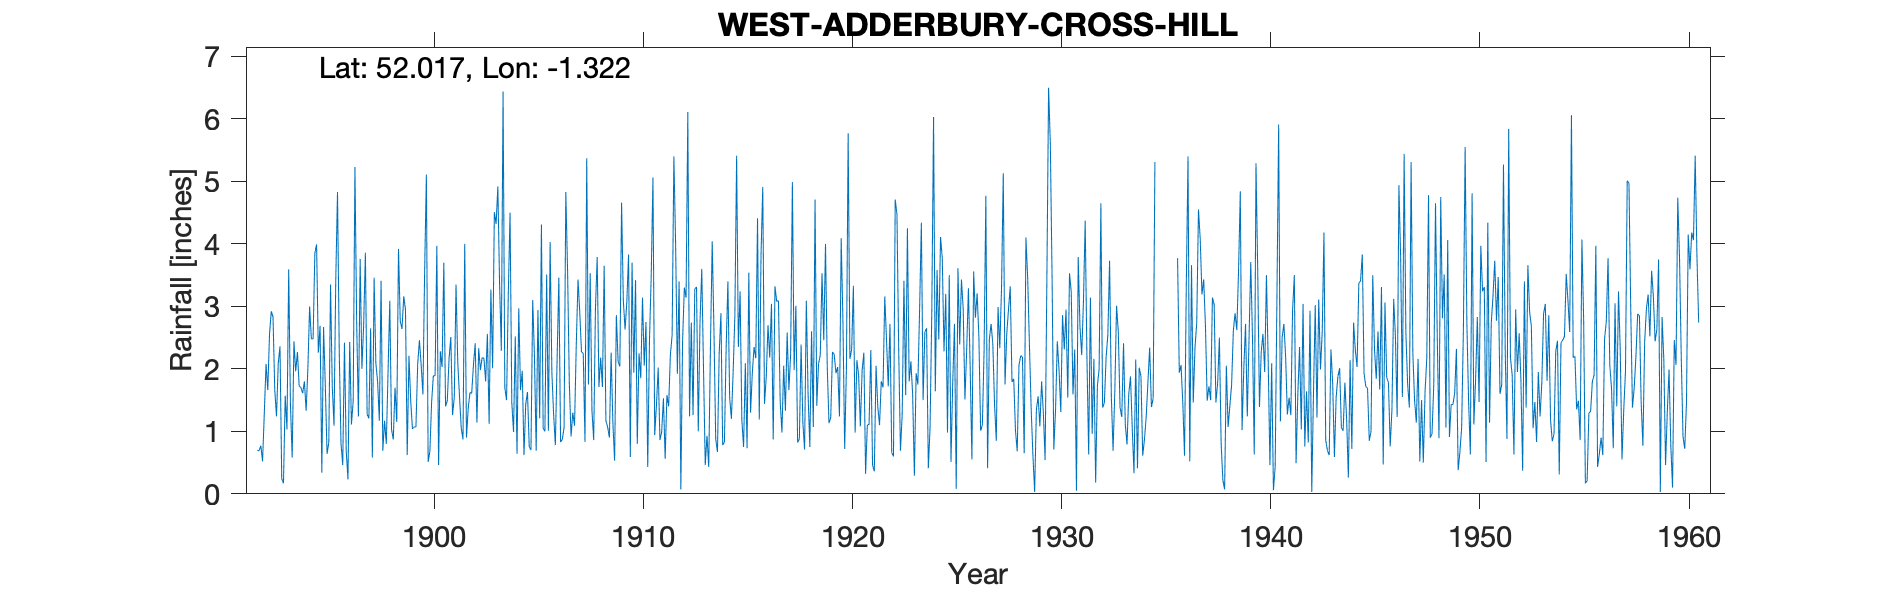

The table this chart was drawn from, first rows:
WEST-ADDERBURY-CROSS-HILL, , , , , , , , , , , , , , , , , , , , , , , 
Grid ref, SP466356, Long, -1.322, Lat, 52.02, Elevation, 338, ft, , , , , , , , , , , , , , , 
Station no, 1064, , , , , , , , , , , , , , , , , , , , , , 
, 1890, 1891, 1892, 1893, 1894, 1895, 1896, 1897, 1898, 1899, 1900, 1901, 1902, 1903, 1904, 1905, 1906, 1907, 1908, 1909, 1910, 1911, 1912
January, , , 0.7, 2.09, 1.73, 2.69, 0.81, 2, 0.69, 3.16, 3.57, 1.4, 0.9, 2.56, 3.2, 0.76, 4.03, 0.92, 1.33, 1.14, 1.94, 0.94, 4
February, , , 0.69, 2.36, 1.7, 0.34, 0.46, 2.7, 1.17, 2.95, 5.11, 1.49, 1.37, 1.12, 4.5, 0.7, 1.94, 1.3, 0.86, 0.53, 3.42, 1.42, 1.92
March, , , 0.77, 0.24, 1.61, 2.67, 2.42, 3.86, 0.8, 0.62, 0.51, 2.16, 1.62, 3.27, 1.46, 3.1, 1.27, 1.09, 2.97, 2.86, 0.8, 2.02, 3.4
April, , , 0.52, 0.17, 1.8, 1.74, 0.69, 1.27, 1.95, 2.21, 0.68, 2.51, 1.61, 2.01, 0.99, 2.21, 0.78, 2.39, 3.79, 2.12, 2.25, 0.86, 0.07
May, , , 1.29, 1.57, 1.33, 0.64, 0.23, 1.21, 3.09, 1.49, 1.47, 1.26, 2.06, 4.51, 2.52, 0.69, 2.15, 3.43, 1.71, 2.04, 1.85, 0.99, 2.45
June, , , 2.08, 1.03, 2.01, 0.82, 2.43, 2.65, 1.03, 1.04, 1.89, 1.54, 2.41, 4.32, 0.64, 2.94, 3.46, 2.9, 2.18, 4.66, 3.14, 1.53, 3.3
July, , , 1.66, 3.59, 3, 3.35, 1.11, 0.58, 0.87, 1.07, 1.89, 3.35, 1.14, 4.92, 2.97, 1.21, 0.83, 2.27, 1.71, 3.09, 2.05, 0.56, 3.14
August, , , 2.56, 1.42, 2.48, 1.72, 1.49, 3.46, 1.7, 1.07, 3.97, 2.1, 2.33, 3.35, 1.66, 4.31, 0.87, 2.25, 3.65, 2.63, 2.75, 1.58, 6.11
September, , , 2.92, 0.58, 2.48, 1.09, 5.23, 2.09, 1.15, 2.07, 0.46, 1.56, 1.98, 2.29, 1.97, 1.05, 1.06, 0.83, 1.17, 3.07, 0.43, 1.4, 1.24
October, , , 2.83, 2.44, 3.85, 3.42, 2.74, 1.8, 3.92, 2.46, 2.28, 1.05, 2.18, 6.44, 0.62, 1, 4.83, 5.37, 1.07, 3.83, 2.45, 2.23, 2.74
November, , , 1.66, 1.96, 3.99, 4.83, 1.24, 1.17, 2.76, 2.06, 2.03, 0.87, 2.17, 1.7, 1.44, 3.51, 3.59, 1.75, 0.9, 0.59, 3.49, 2.54, 1.26
December, , , 1.24, 2.27, 2.26, 2.27, 3.76, 3.41, 2.64, 1.59, 3.7, 4, 1.8, 1.5, 1.63, 1.01, 1.78, 3.53, 2.26, 3.7, 5.06, 5.4, 3.28
Total, , , 18.92, 19.72, 28.24, 25.58, 22.61, 26.2, 21.77, 21.79, 27.56, 23.29, 21.57, 37.99, 23.6, 22.49, 26.59, 28.03, 23.6, 30.26, 29.63, 21.47, 32.91
1915 Mar IDR, , , , , , , , , , , , , , , , , , , , , , , 
1935 - NR - all values estimated., , , , , , , , , , , , , , , , , , , , , , , 
